Run: headless pygame with SDL's dummy video driver; simulated clock (each Clock.tick advances the game by its frame time, no real sleeping); random seed 0; keys injected as events and as key.get_pressed() state; mouse plan: one left click at the window centre at the start of phase 2, then a move to the lower-right quarter at the start of phase 3.
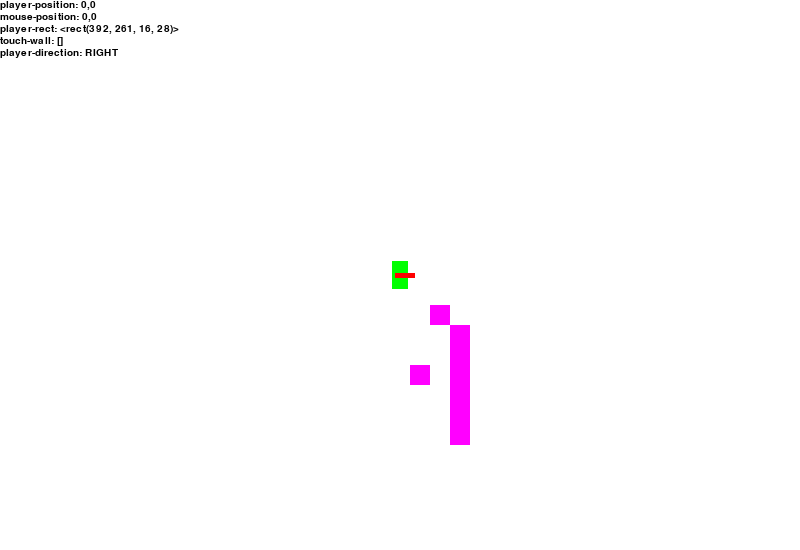
Frame 1 of 4 · flips 1–60 · no input
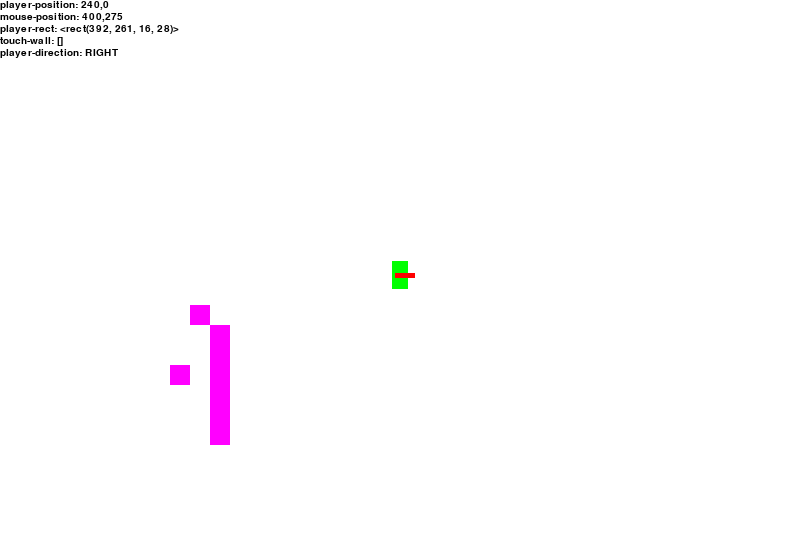
Frame 2 of 4 · flips 61–180 · clicked the window centre · tapped SPACE, RETURN · held RIGHT (→), D
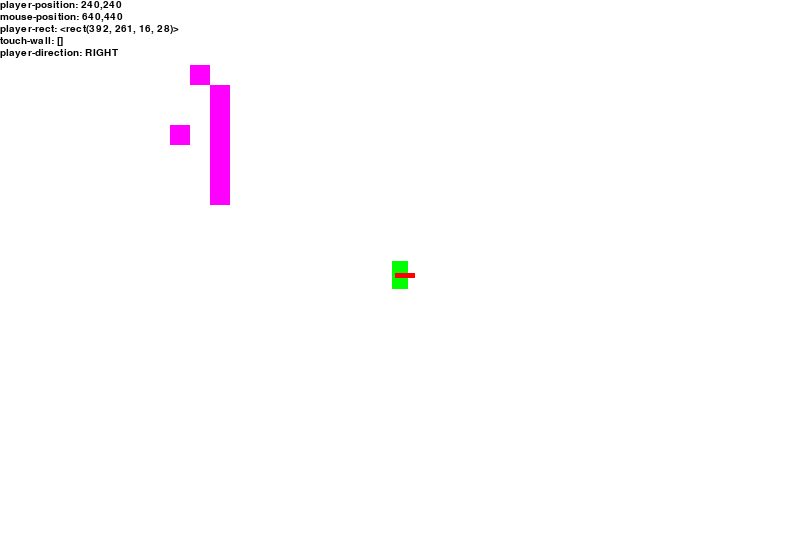
Frame 3 of 4 · flips 181–300 · moved the mouse to the lower-right quarter · held DOWN (↓), S
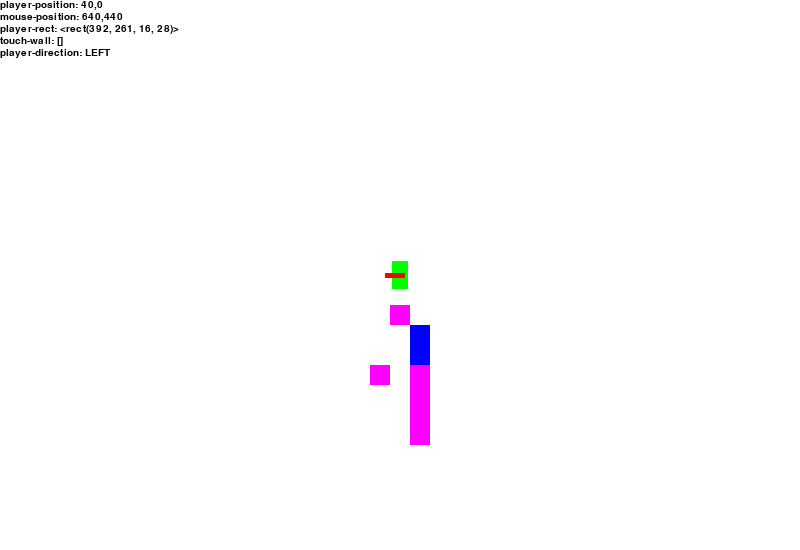
Frame 4 of 4 · flips 301–420 · held LEFT (←), A, UP (↑), W

The pygame program that drew these frames:

import sys
import math
import pygame
from pygame.locals import *

def formtext(text,size=15,color=(0,0,0),font=None):
    font = pygame.font.Font(font,size)
    text = font.render(
        text,
        True,
        color
    )
    return text

def target_angle(x1,x2,y1,y2):
    angle_radians = math.atan2(y2-y1,x2-x1)
    angle_degrees = math.degrees(angle_radians)
    return angle_degrees

def wrap_angle(angle):
    return abs(angle % 360)

class Player(pygame.sprite.Sprite):
    def __init__(self):
        pygame.sprite.Sprite.__init__(self)
        width,height = 16,28
        self.image = pygame.Surface((width,height))
        self.image.fill(GREEN)
        self.rect = Rect(
            (WIDTH-width)/2,
            (HEIGHT-height)/2,
            width,
            height
        )
        self.posx,self.posy = 0,0
        self.speedx,self.speedy = 2,2
        self.direction = "RIGHT"
        
    def move(self,direction,group_blocks):
        # move the role
        x,y = self.posx,self.posy

        if direction == "UP":
            self.posy-=self.speedy
        elif direction == "DOWN":
            self.posy+=self.speedy
        elif direction == "LEFT":
            self.posx-=self.speedx
            self.direction = "LEFT"
        elif direction == "RIGHT":
            self.posx+=self.speedx
            self.direction = "RIGHT"

        # When player knocks the wall
        group_blocks.update(self)
        touchwall = pygame.sprite.spritecollide(self,group_blocks,False)
        if touchwall:
            self.posx,self.posy = x,y
            for sprite in touchwall:
                sprite.touched()

class Block(pygame.sprite.Sprite):
    def __init__(self,x,y):
        pygame.sprite.Sprite.__init__(self)
        self.width,self.height = 20,20
        self.image = pygame.Surface((self.width,self.height))
        self.image.fill(PURPLE)
        self.rect = self.image.get_rect()
        self.posx,self.posy = x*20,y*20

    def update(self,player):
        self.rect.topleft = (
            (WIDTH-self.width)/2-(player.posx-self.posx),
            (HEIGHT-self.height)/2-(player.posy-self.posy)
        )

    def touched(self):
        self.image.fill(BLUE)

class Gun(pygame.sprite.Sprite):
    def __init__(self):
        pygame.sprite.Sprite.__init__(self)
        self.width,self.height = 20,5
        self.image = pygame.Surface((self.width,self.height))
        self.image.fill(RED)
        self.rect = self.image.get_rect()
        self.direction = "RIGHT"

    def update(self,player):
        self.direction = player.direction
        if self.direction == "LEFT":
            dire = -1
        elif self.direction == "RIGHT":
            dire = 1
        self.rect.topleft = (
            (WIDTH-self.width)/2+dire*5,
            (HEIGHT-self.height)/2
        )

    def shoot(self,groups_bullet,player):
        groups_bullet.add(Bullet(self.direction,5,1000,player.posx,player.posy))

class Bullet(pygame.sprite.Sprite):
    def __init__(self,direction,speed,far,x,y):
        pygame.sprite.Sprite.__init__(self)
        self.width,self.height = 5,3
        self.image = pygame.Surface((self.width,self.height))
        self.image.fill(BLACK)
        self.rect = self.image.get_rect()
        self.posx,self.posy = x,y
        self.direction = direction
        self.speed = speed
        self.far = [far,0]

    def update(self,player):
        if self.direction == "LEFT":
            self.posx -= self.speed
        elif self.direction == "RIGHT":
            self.posx += self.speed
        self.far[1] += self.speed
        self.rect.topleft = (
            (WIDTH-self.width)/2-(player.posx-self.posx),
            (HEIGHT-self.height)/2-(player.posy-self.posy)
        )
        if self.far[1] >= self.far[0]:
            self.kill()

    def knock(self):
        # when knocking something
        self.kill()

WHITE = (255,255,255)
BLACK = (0,0,0)
RED = (255,0,0)
GREEN = (0,255,0)
BLUE = (0,0,255)
PURPLE = (255,0,255)
WIDTH,HEIGHT = 800,550

pygame.init()
screen = pygame.display.set_mode((WIDTH,HEIGHT))
pygame.key.set_repeat(10)
fps = pygame.time.Clock()

######### Groups #########
group_players = pygame.sprite.Group()
group_blocks = pygame.sprite.Group()
group_guns = pygame.sprite.Group()
group_bullets = pygame.sprite.Group()

##########################

player = Player()
group_players.add(player)
gun = Gun()
group_guns.add(gun)
group_blocks.add(Block(3,3))
group_blocks.add(Block(1,5))
group_blocks.add(Block(2,2))
group_blocks.add(Block(3,8))
group_blocks.add(Block(3,7))
group_blocks.add(Block(3,6))
group_blocks.add(Block(3,5))
group_blocks.add(Block(3,4))

while True:
    fps.tick(60)

    screen.fill(WHITE) # clear the screen
    
    for event in pygame.event.get():
        if event.type in (QUIT,):
            pygame.quit()
            sys.exit()
        elif event.type in (MOUSEBUTTONDOWN,):
            if event.button == 4:
                pass
            elif event.button == 5:
                pass

    key = pygame.key.get_pressed()
    if key[pygame.K_w]:
        player.move("UP",group_blocks)
    if key[pygame.K_s]:
        player.move("DOWN",group_blocks)
    if key[pygame.K_a]:
        player.move("LEFT",group_blocks)
    if key[pygame.K_d]:
        player.move("RIGHT",group_blocks)
    if key[pygame.K_j]:
        gun.shoot(group_bullets,player)

    for bullet,blocks in pygame.sprite.groupcollide(group_bullets,group_blocks,False,False).items():
        bullet.knock()
        for block in blocks:
            block.touched()
    
    group_blocks.update(player)
    group_blocks.draw(screen)

    group_players.draw(screen)
    
    group_bullets.update(player)
    group_bullets.draw(screen)

    group_guns.update(player)
    group_guns.draw(screen)
    
    screen.blit(
        formtext(f"player-position: {player.posx},{player.posy}"),
        (0,0)
    )

    mousex,mousey = pygame.mouse.get_pos()
    screen.blit(
        formtext(f"mouse-position: {mousex},{mousey}"),
        (0,12)
    )

    screen.blit(
        formtext(f"player-rect: {player.rect}"),
        (0,24)
    )
    
    iftouchwall = pygame.sprite.spritecollide(player,group_blocks,False)
    screen.blit(
        formtext(f"touch-wall: {iftouchwall}"),
        (0,36)
    )

    screen.blit(
        formtext(f"player-direction: {player.direction}"),
        (0,48)
    )

    pygame.display.update()
